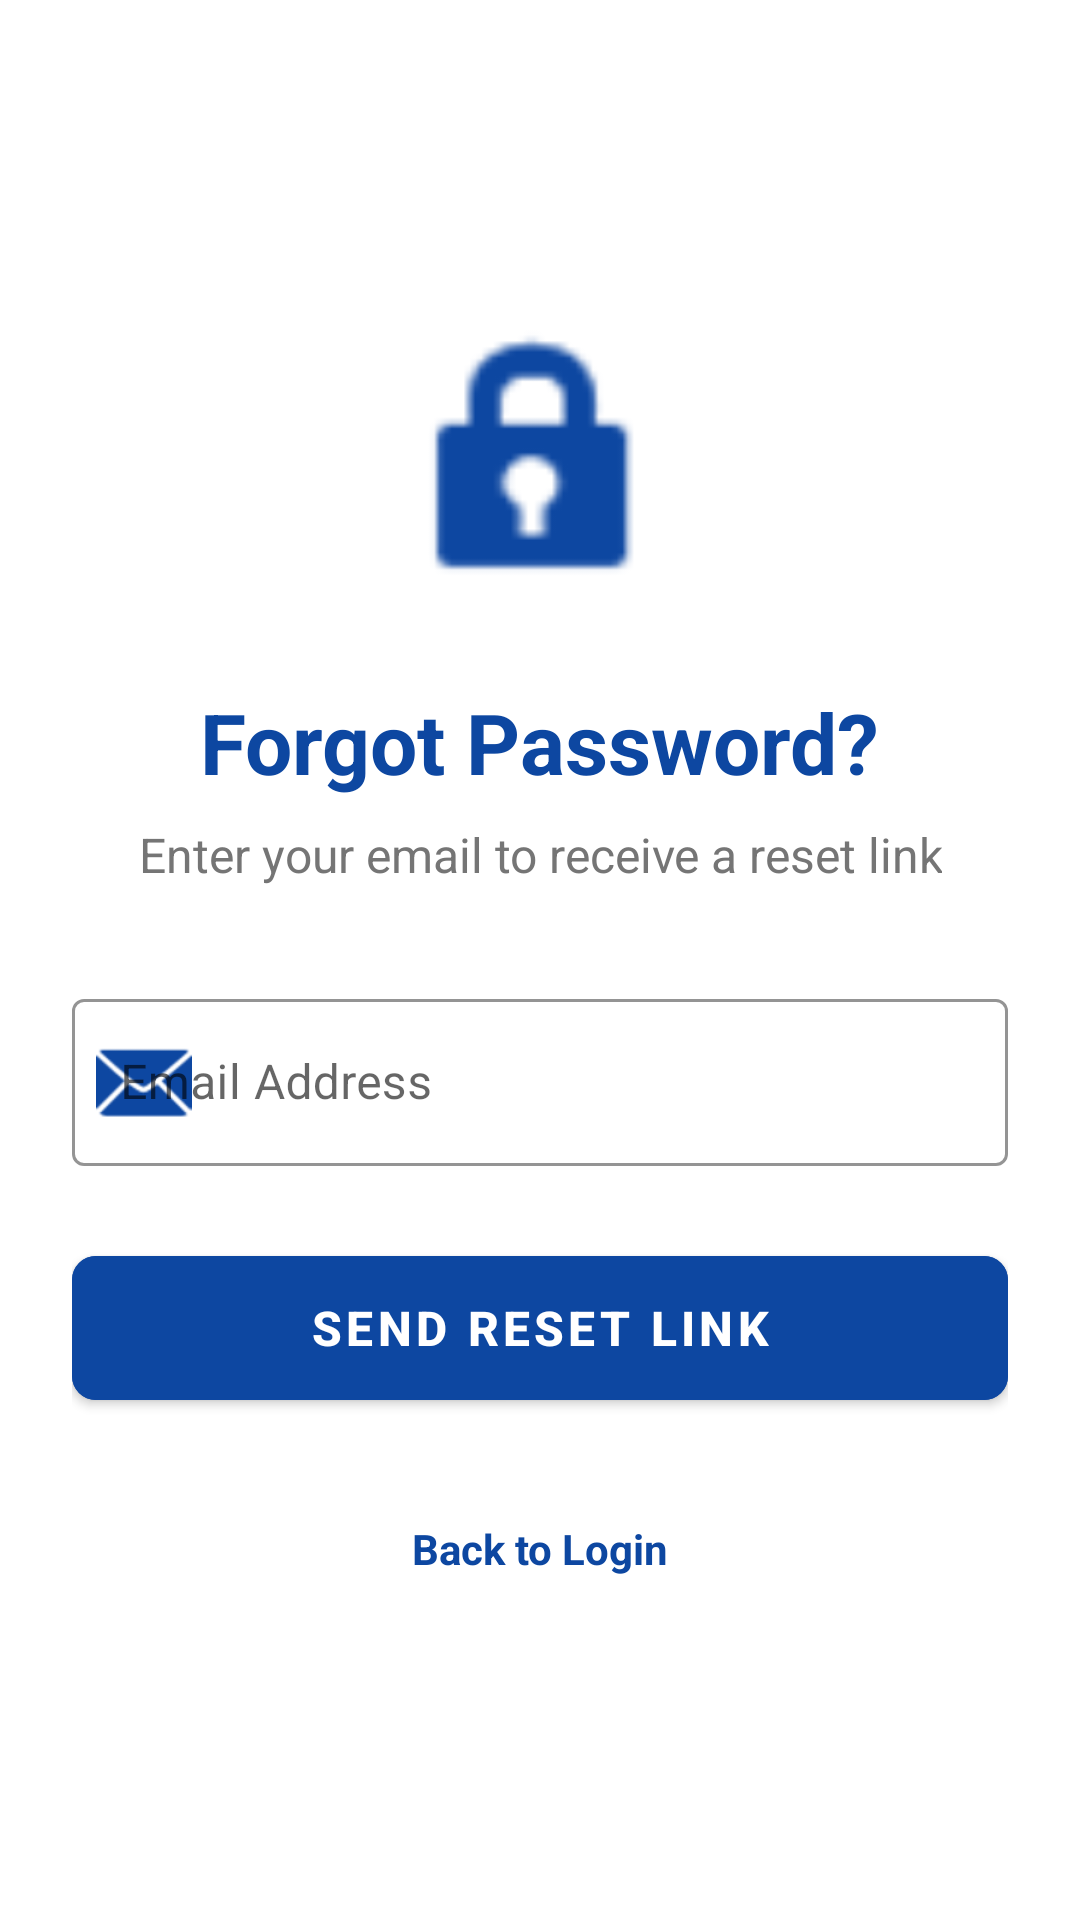

Write the Android layout XML for this screen, with the resource values it uses.
<!-- AndroidManifest.xml: application theme Theme.StudentAssistantAppV1 -->
<!-- res/layout/activity_forgot_password.xml -->
<?xml version="1.0" encoding="utf-8"?>
<ScrollView xmlns:android="http://schemas.android.com/apk/res/android"
    xmlns:app="http://schemas.android.com/apk/res-auto"
    xmlns:tools="http://schemas.android.com/tools"
    android:layout_width="match_parent"
    android:layout_height="match_parent"
    android:background="#FFFFFF"
    android:fillViewport="true"
    tools:context=".activities.ForgotPasswordActivity">

    <androidx.constraintlayout.widget.ConstraintLayout
        android:layout_width="match_parent"
        android:layout_height="wrap_content"
        android:padding="24dp">


        <ImageView
            android:id="@+id/btnBack"
            android:layout_width="40dp"
            android:layout_height="40dp"
            android:padding="8dp"
            android:src="@drawable/ic_back_arrow"
            app:tint="#0D47A1"

            app:layout_constraintStart_toStartOf="parent"
            app:layout_constraintTop_toTopOf="parent" />
        <ImageView
            android:id="@+id/iconLock"
            android:layout_width="100dp"
            android:layout_height="100dp"
            android:src="@android:drawable/ic_lock_idle_lock"
            app:tint="#0D47A1"

            app:layout_constraintBottom_toTopOf="@+id/headerText"
            app:layout_constraintEnd_toEndOf="parent"
            app:layout_constraintStart_toStartOf="parent"
            app:layout_constraintTop_toTopOf="parent"
            app:layout_constraintVertical_chainStyle="packed" />
        <TextView
            android:id="@+id/headerText"
            android:layout_width="wrap_content"
            android:layout_height="wrap_content"
            android:layout_marginTop="24dp"
            android:text="Forgot Password?"
            android:textColor="#0D47A1"
            android:textSize="28sp"
            android:textStyle="bold"

            app:layout_constraintBottom_toTopOf="@+id/subText"
            app:layout_constraintEnd_toEndOf="parent"
            app:layout_constraintStart_toStartOf="parent"
            app:layout_constraintTop_toBottomOf="@+id/iconLock" />

        <TextView
            android:id="@+id/subText"
            android:layout_width="wrap_content"
            android:layout_height="wrap_content"
            android:layout_marginTop="8dp"
            android:text="Enter your email to receive a reset link"
            android:textColor="#757575"
            android:textSize="16sp"
            android:textAlignment="center"

            app:layout_constraintBottom_toTopOf="@+id/emailLayout"
            app:layout_constraintEnd_toEndOf="parent"
            app:layout_constraintStart_toStartOf="parent"
            app:layout_constraintTop_toBottomOf="@+id/headerText" />

        <com.google.android.material.textfield.TextInputLayout
            android:id="@+id/emailLayout"
            style="@style/Widget.MaterialComponents.TextInputLayout.OutlinedBox"
            android:layout_width="match_parent"
            android:layout_height="wrap_content"
            android:layout_marginTop="32dp"
            android:hint="Email Address"
            app:boxStrokeColor="#0D47A1"
            app:hintTextColor="#0D47A1"
            app:startIconDrawable="@android:drawable/ic_dialog_email"
            app:startIconTint="#0D47A1"

            app:layout_constraintBottom_toTopOf="@+id/btnReset"
            app:layout_constraintEnd_toEndOf="parent"
            app:layout_constraintStart_toStartOf="parent"
            app:layout_constraintTop_toBottomOf="@+id/subText">

            <com.google.android.material.textfield.TextInputEditText
                android:id="@+id/etEmail"
                android:layout_width="match_parent"
                android:layout_height="wrap_content"
                android:inputType="textEmailAddress" />
        </com.google.android.material.textfield.TextInputLayout>

        <com.google.android.material.button.MaterialButton
            android:id="@+id/btnReset"
            android:layout_width="match_parent"
            android:layout_height="60dp"
            android:layout_marginTop="24dp"
            android:backgroundTint="#0D47A1"
            android:text="SEND RESET LINK"
            android:textSize="16sp"
            android:textStyle="bold"
            app:cornerRadius="8dp"

            app:layout_constraintBottom_toTopOf="@+id/tvBackToLogin"
            app:layout_constraintEnd_toEndOf="parent"
            app:layout_constraintStart_toStartOf="parent"
            app:layout_constraintTop_toBottomOf="@+id/emailLayout" />

        <TextView
            android:id="@+id/tvBackToLogin"
            android:layout_width="wrap_content"
            android:layout_height="wrap_content"
            android:layout_marginTop="24dp"
            android:text="Back to Login"
            android:textColor="#0D47A1"
            android:textStyle="bold"
            android:padding="10dp"

            app:layout_constraintBottom_toBottomOf="parent"
            app:layout_constraintEnd_toEndOf="parent"
            app:layout_constraintStart_toStartOf="parent"
            app:layout_constraintTop_toBottomOf="@+id/btnReset" />

    </androidx.constraintlayout.widget.ConstraintLayout>
</ScrollView>
<!-- resources referenced by this layout -->
<resources>
  <style name="Theme.StudentAssistantAppV1" parent="Theme.MaterialComponents.DayNight.NoActionBar">
      </style>
</resources>
